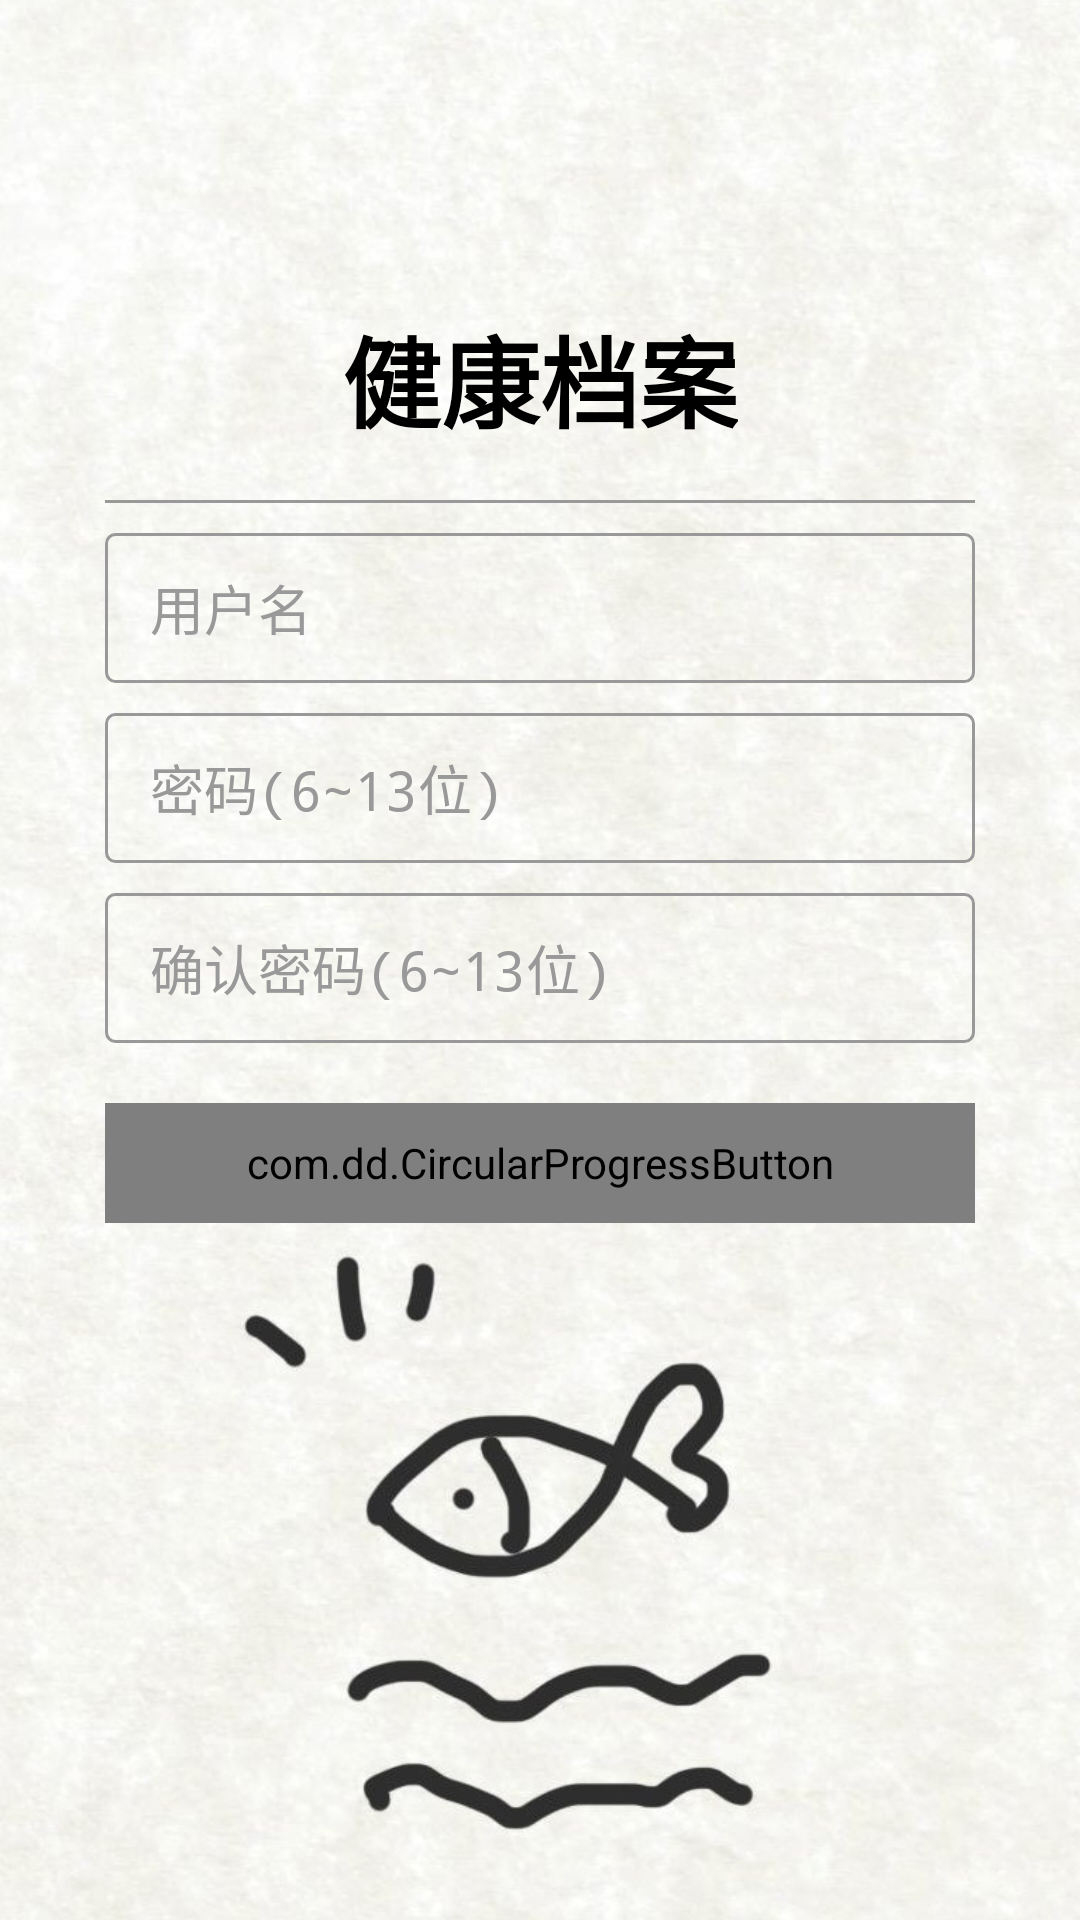

The Android layout XML behind this screen, and the referenced resources:
<!-- AndroidManifest.xml: activity theme JK.SwipeBack.Transparent.Theme -->
<!-- res/layout/activity_register.xml -->
<LinearLayout xmlns:android="http://schemas.android.com/apk/res/android"
    xmlns:tools="http://schemas.android.com/tools"
    android:layout_width="match_parent"
    android:layout_height="match_parent"
    xmlns:app="http://schemas.android.com/apk/res-auto"
    android:orientation="vertical"
    tools:context="com.example.leet.graduatedesign.LoginActivity"
    android:background="@drawable/registbackground"
    >
    <TextView
        android:layout_marginTop="100dp"
        android:layout_gravity="center"
        android:layout_width="wrap_content"
        android:layout_height="wrap_content"
        android:textSize="33sp"
        android:text="健康档案"
        android:textColor="#000"
        android:elegantTextHeight="true"
        android:textStyle="bold"/>
    <LinearLayout
        android:layout_marginLeft="35dp"
        android:layout_marginRight="35dp"
        android:layout_marginTop="10dp"
        android:layout_width="match_parent"
        android:layout_height="1dp"
        android:background="#999"/>
    <LinearLayout
        android:layout_marginLeft="25dp"
        android:layout_marginRight="25dp"
        android:layout_marginTop="10dp"
        android:layout_width="match_parent"
        android:layout_height="350dp"
        android:orientation="vertical"
        >
        <EditText
            android:id="@+id/registeruser"
            android:paddingLeft="15dp"
            android:layout_marginLeft="10dp"
            android:layout_marginRight="10dp"
            android:layout_width="match_parent"
            android:layout_height="50dp"
            android:hint="用户名"
            android:textColorHint="#999"
            android:textSize="18sp"
            android:background="@drawable/edit_bg"
            />
        <EditText
            android:id="@+id/registerpwd"
            android:layout_marginTop="10dp"
            android:paddingLeft="15dp"
            android:layout_marginLeft="10dp"
            android:layout_marginRight="10dp"
            android:layout_width="match_parent"
            android:layout_height="50dp"
            android:hint="密码(6~13位)"
            android:textColorHint="#999"
            android:textSize="18sp"
            android:background="@drawable/edit_bg"
            android:maxLength="13"
            android:password="true"/>
        <EditText
            android:id="@+id/registerpwdcon"
            android:layout_marginTop="10dp"
            android:paddingLeft="15dp"
            android:layout_marginLeft="10dp"
            android:layout_marginRight="10dp"
            android:layout_width="match_parent"
            android:layout_height="50dp"
            android:hint="确认密码(6~13位)"
            android:textColorHint="#999"
            android:maxLength="13"
            android:textSize="18sp"
            android:background="@drawable/edit_bg"
            android:password="true"/>
        <com.dd.CircularProgressButton
            android:layout_marginTop="20dp"
            android:layout_marginLeft="10dp"
            android:layout_marginRight="10dp"
            android:id="@+id/register"
            android:gravity="center"
            android:layout_width="match_parent"
            android:layout_height="40dp"
            android:textColor="#fff"
            android:textSize="18sp"
            app:cpb_textComplete="Complete"
            app:cpb_textError="Error"
            app:cpb_textIdle="注 册"
            app:cpb_cornerRadius="3dp"
            />
    </LinearLayout>
</LinearLayout>
<!-- resources referenced by this layout -->
<resources>
  <!-- drawable edit_bg (drawable) -->
  <?xml version="1.0" encoding="utf-8"?>
  <selector xmlns:android="http://schemas.android.com/apk/res/android">
      <item
          android:state_focused="false"
  
          android:drawable="@drawable/edit_normal"/>
      <item
          android:state_focused="true"
          android:drawable="@drawable/edit_focus"/>
  </selector>
  <!-- drawable registbackground: jpg bitmap (drawable, 189574 bytes) -->
  <style name="JK.SwipeBack.Transparent.Theme" parent="AppTheme">
          <item name="android:windowBackground">@android:color/transparent</item>
          <item name="android:windowIsTranslucent">true</item>
          <item name="android:windowAnimationStyle">@style/JK.Animation.SlidingBack</item>
          <item name="android:actionBarStyle">@style/JKActionBar.Custom</item>
          <item name="android:windowNoTitle">true</item>
      </style>
  <!-- drawable edit_normal (drawable) -->
  <?xml version="1.0" encoding="utf-8"?>
  <shape xmlns:android="http://schemas.android.com/apk/res/android">
      <solid android:color="@android:color/transparent"/>
      <corners android:radius="3dip"/>
      <stroke
          android:width="1dp"
          android:color="#999"
          />
  </shape>
  <!-- drawable edit_focus (drawable) -->
  <?xml version="1.0" encoding="utf-8"?>
  <shape xmlns:android="http://schemas.android.com/apk/res/android">
      <solid android:color="@android:color/transparent"/>
      <corners android:radius="3dip"/>
      <stroke
          android:width="1dp"
          android:color="#888"/>
  </shape>
  <style name="AppTheme" parent="Theme.AppCompat.Light.DarkActionBar">
          
          <item name="android:windowIsTranslucent">true</item>
      </style>
  <style name="JK.Animation.SlidingBack" parent="@android:style/Animation.Activity">
          <item name="android:activityOpenEnterAnimation">@anim/in_from_right</item>
          <item name="android:activityOpenExitAnimation">@anim/out</item>
          <item name="android:activityCloseEnterAnimation">@anim/in_from_right</item>
          <item name="android:activityCloseExitAnimation">@anim/out</item>
          <item name="android:wallpaperOpenEnterAnimation">@anim/in_from_right</item>
          <item name="android:wallpaperOpenExitAnimation">@anim/out</item>
          <item name="android:wallpaperCloseEnterAnimation">@anim/in_from_right</item>
          <item name="android:wallpaperCloseExitAnimation">@anim/out</item>
          <item name="android:wallpaperIntraOpenEnterAnimation">@anim/in_from_right</item>
          <item name="android:wallpaperIntraOpenExitAnimation">@anim/out</item>
          <item name="android:wallpaperIntraCloseEnterAnimation">@anim/in_from_right</item>
          <item name="android:wallpaperIntraCloseExitAnimation">@anim/out</item>
          <item name="android:windowNoTitle">true</item>
      </style>
  <style name="JKActionBar.Custom" parent="@style/Widget.AppCompat.Light.ActionBar.Solid.Inverse">
          <item name="android:displayOptions">showCustom</item>
          <item name="android:background">@android:color/transparent</item>
          <item name="background">@android:color/transparent</item>
          <item name="android:height">?actionBarSize</item>
          <item name="android:windowNoTitle">true</item>
      </style>
</resources>
